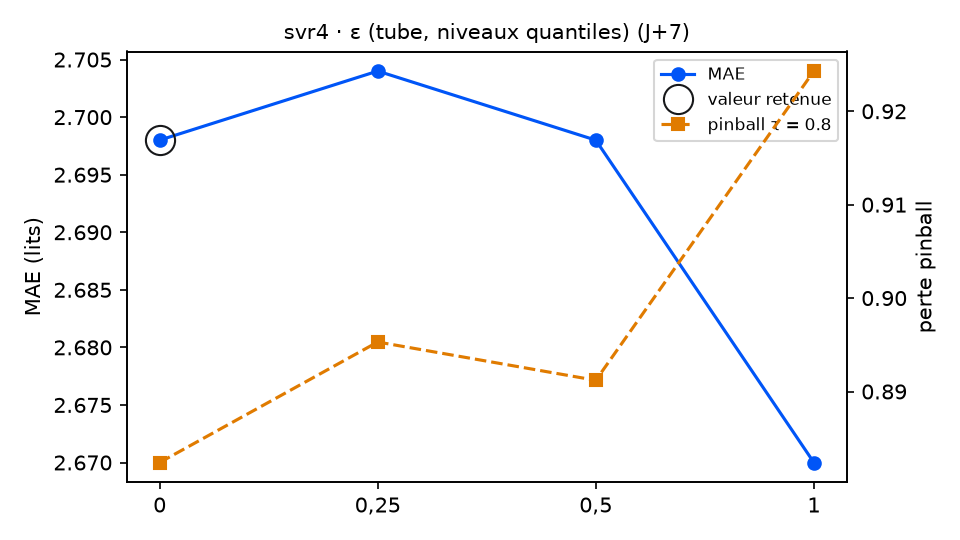

Data behind this chart, as committed beside it:
variante; MAE; RMSE; biais; pinball τ=0.8; couverture 90 %; temps (s); DM p (pinball τ=0.8); p Holm; DM p (MAE); vs choix retenu
epsilon_quantile = 0 (retenu); 2.698; 3.166; -0.978; 0.8824; 89.8; 4.6; ; ; ; — choix retenu
epsilon_quantile = 0,25; 2.704; 3.174; -0.942; 0.8953; 88.1; 6.5; 0.2327; 0.6981; 0.6903; équivalent
epsilon_quantile = 0,5; 2.698; 3.166; -0.934; 0.8912; 86.4; 3.8; 0.6262; 0.6981; 0.9838; équivalent
epsilon_quantile = 1; 2.67; 3.127; -0.912; 0.9243; 80.8; 5.5; 0.2896; 0.6981; 0.2117; équivalent
